Image classification data set "cnn_dataset" (FarizStywan/Sistem-Deteksi-Hama-Cabai on GitHub). Class labels (3): bercak, keriting, menguning.

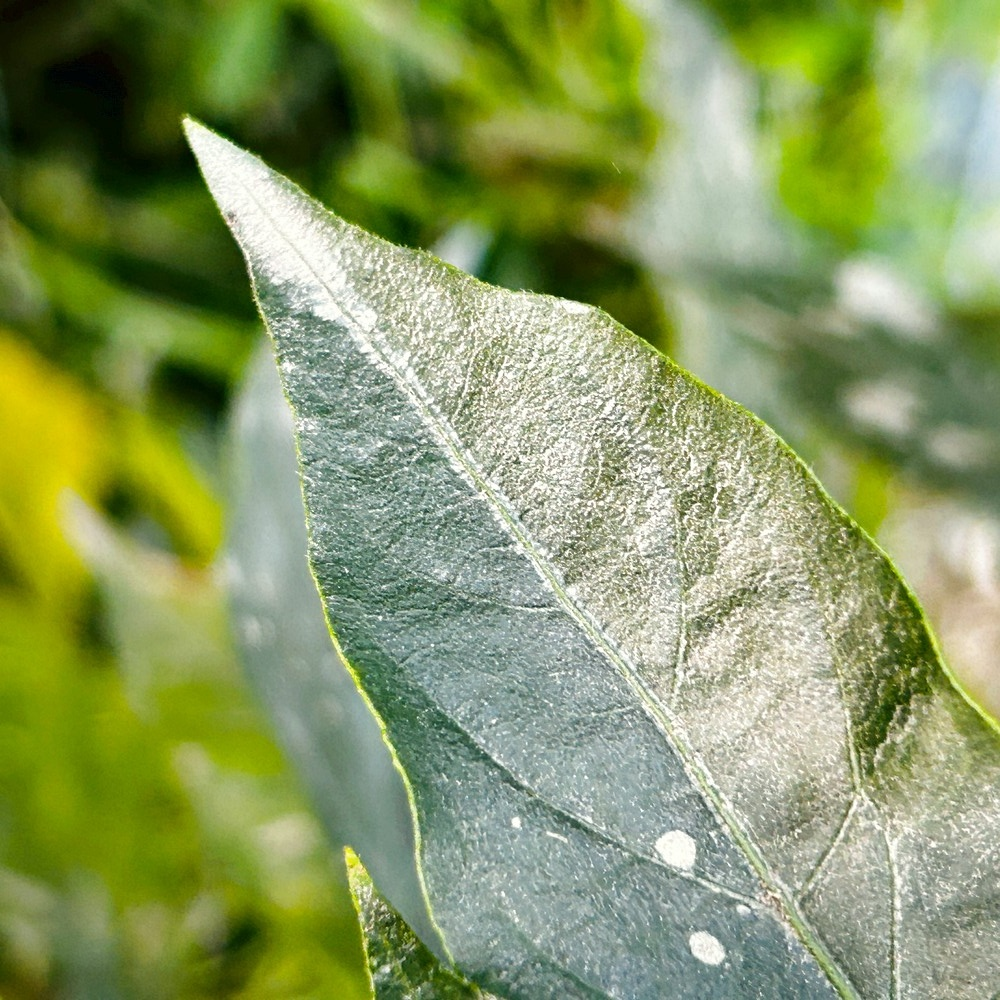
Label: bercak

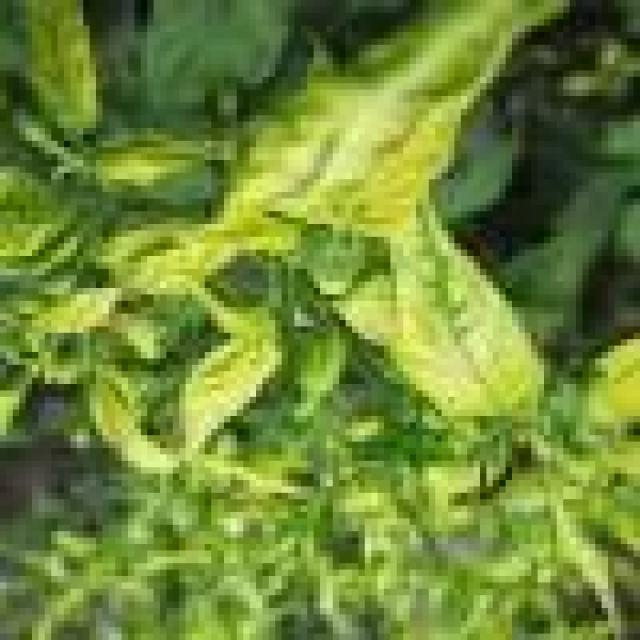
Label: keriting

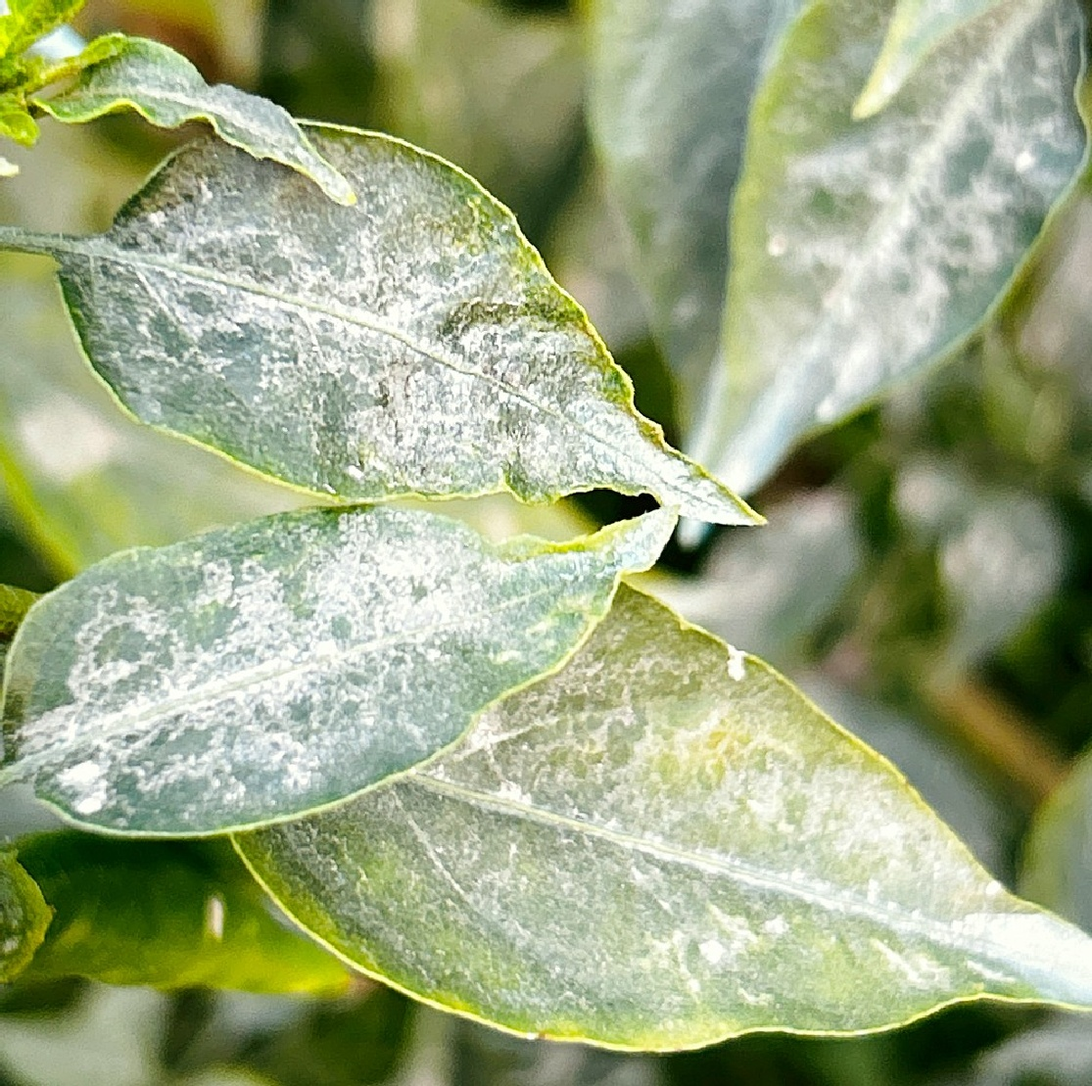
Label: bercak

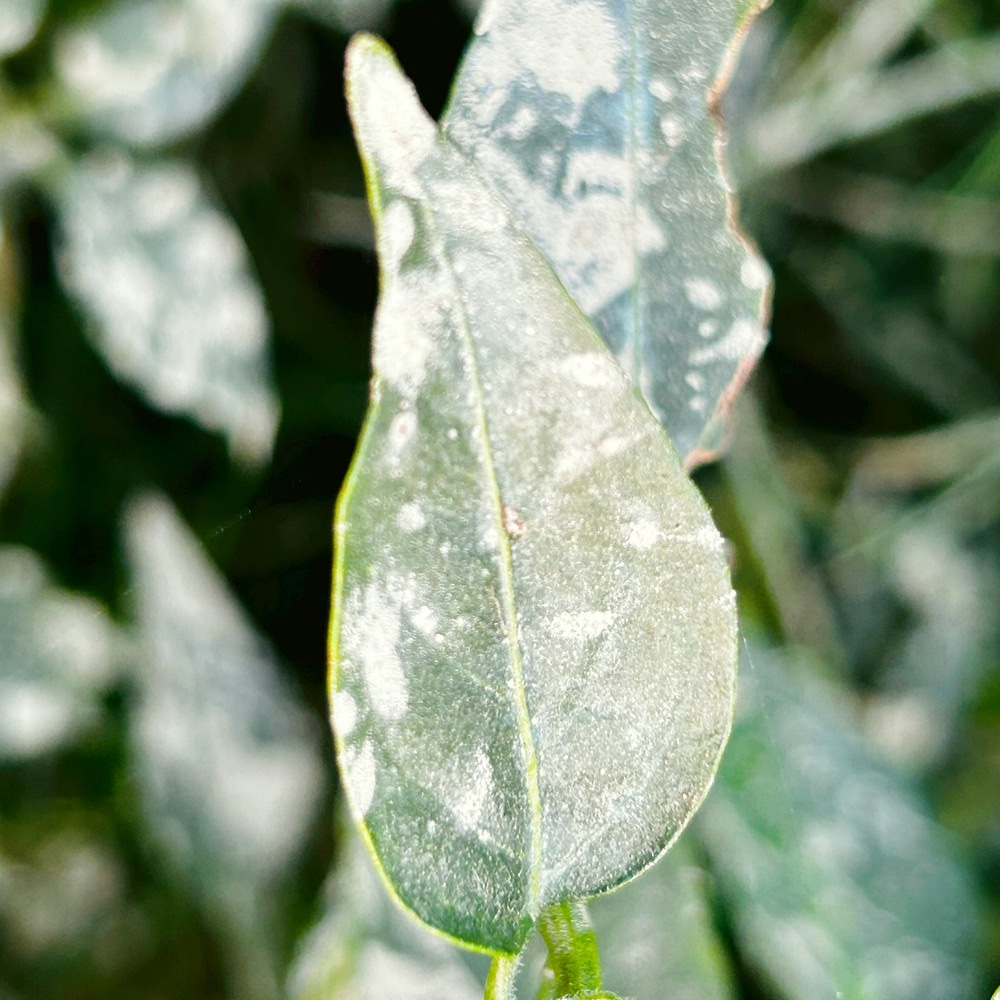
Label: bercak

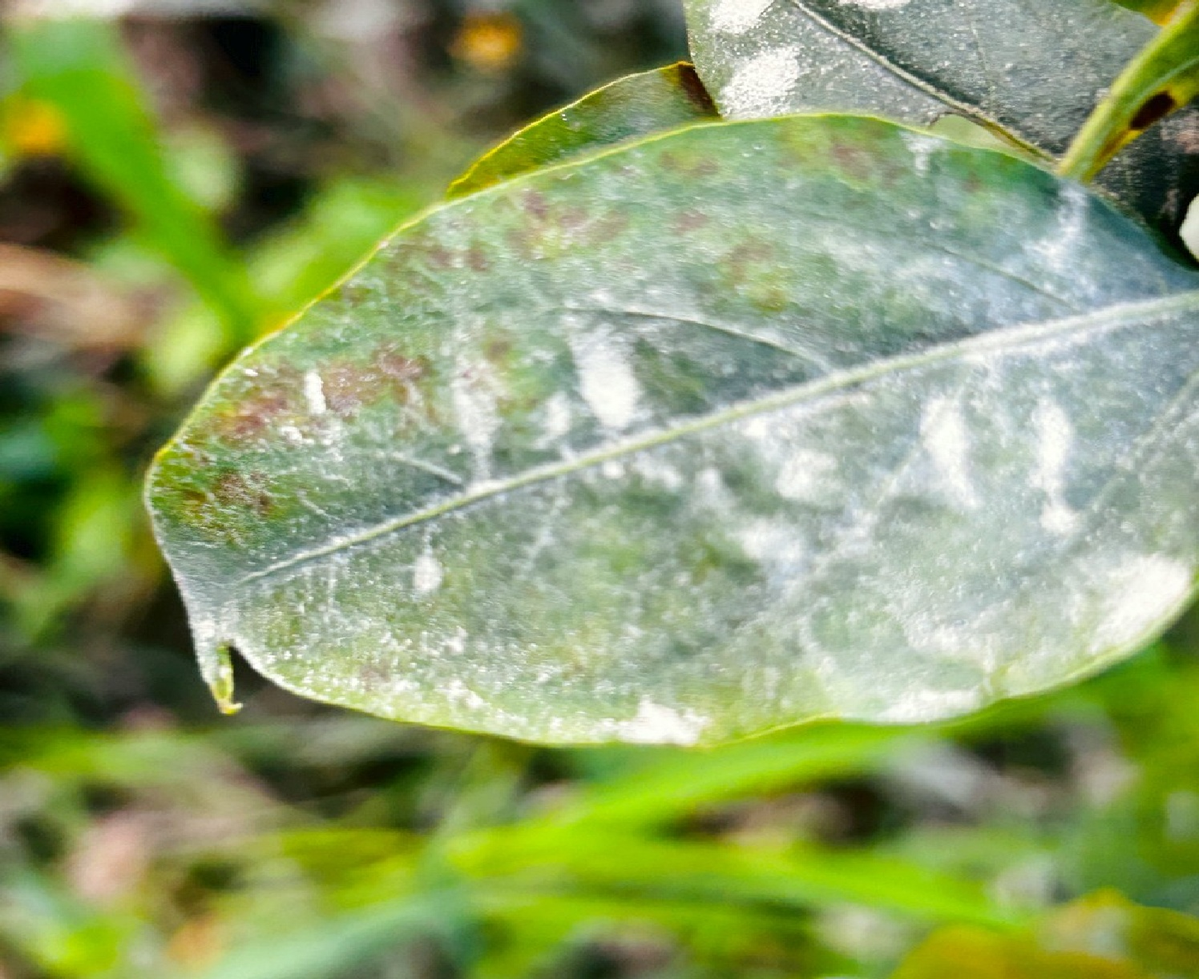
Label: bercak

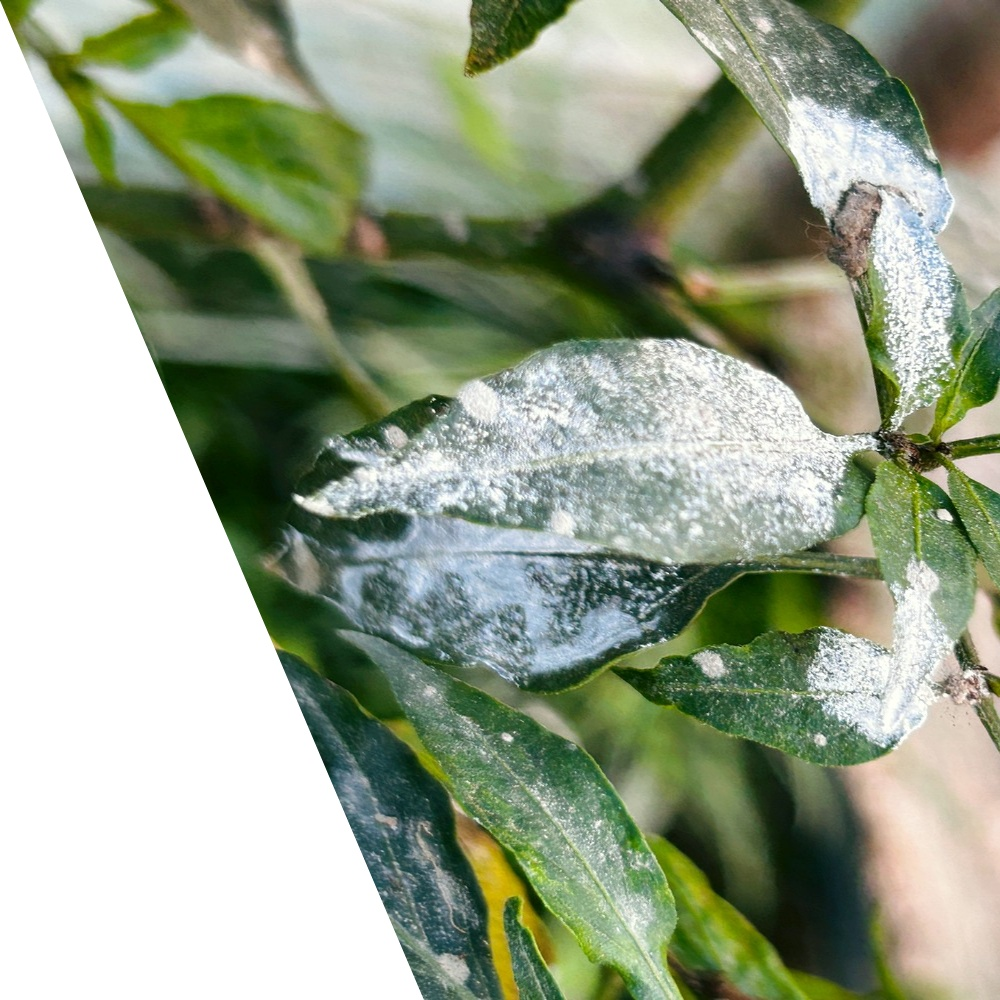
Label: bercak
